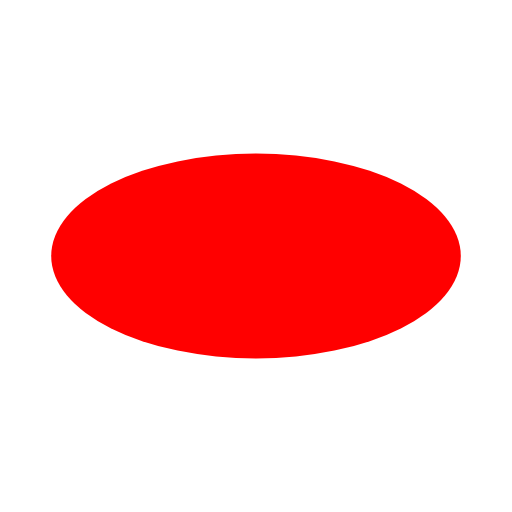
t = 0.00 s
t = 0.50 s: frame unchanged from t = 0.00 s, image omitted
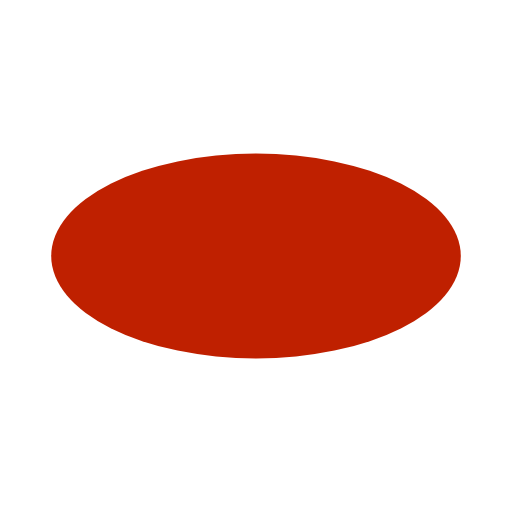
t = 0.75 s
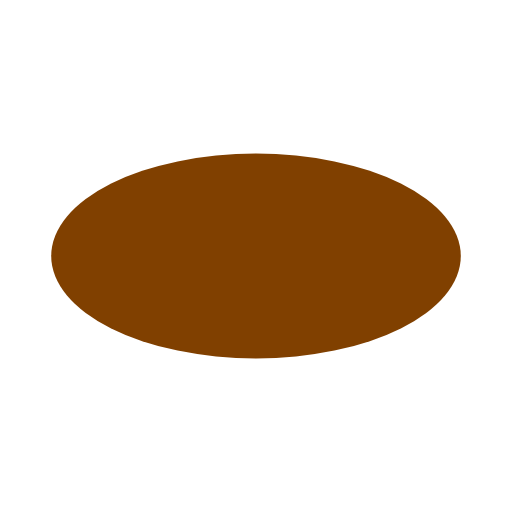
t = 1.00 s
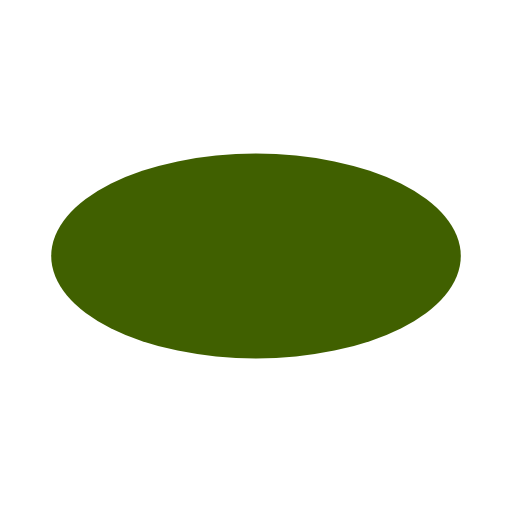
t = 1.25 s
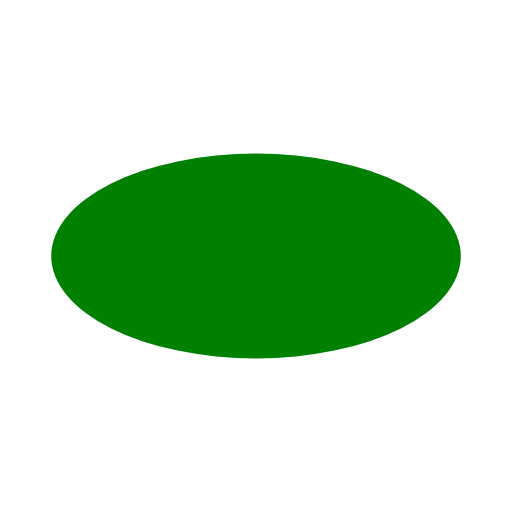
t = 1.50 s

The animated SVG that drew these frames (rendered in a browser with its animation timeline set to each time). Animation: 1 SMIL element (animate=1); one cycle of 1.50 s.

<svg width='100' height='100' viewbox='0 0 100 100'>
  <g fill='green'>
    <ellipse cx='50' cy='50' rx='40' ry='20' fill='red'>
      <animate attributeName='fill'
        from='red' to='inherit'
        begin='500ms' dur='1000ms' fill='freeze'/>
    </ellipse>
  </g>
</svg>
